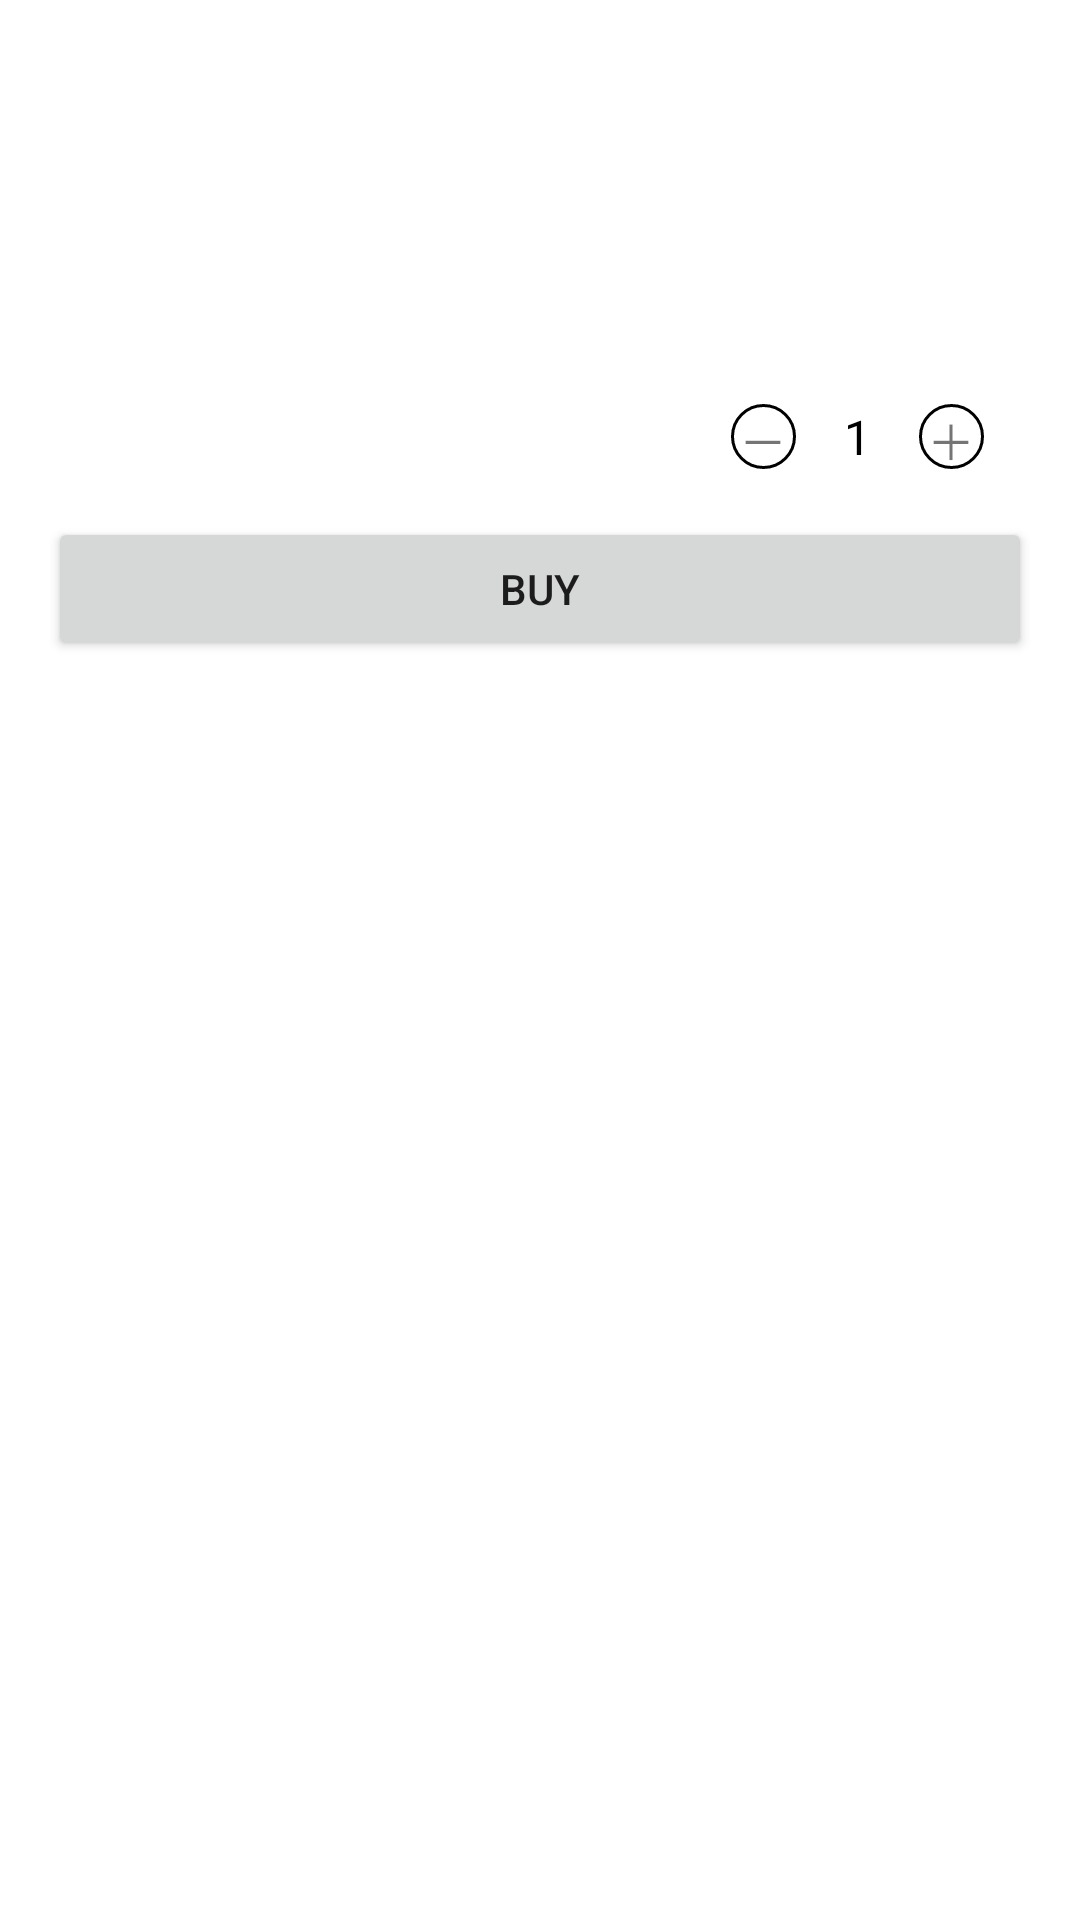

This screen was rendered from an Android layout file. Write that file and the resources it references.
<!-- AndroidManifest.xml: application theme Theme.ShoppingDemo -->
<!-- res/layout/dialog_select_quantity.xml -->
<?xml version="1.0" encoding="utf-8"?>
<androidx.constraintlayout.widget.ConstraintLayout xmlns:android="http://schemas.android.com/apk/res/android"
    xmlns:app="http://schemas.android.com/apk/res-auto"
    xmlns:tools="http://schemas.android.com/tools"
    android:layout_width="match_parent"
    android:layout_height="match_parent">

    <TextView
        android:id="@+id/tvName"
        android:layout_width="0dp"
        android:layout_height="wrap_content"
        android:layout_marginStart="32dp"
        android:layout_marginTop="16dp"
        android:layout_marginEnd="32dp"
        android:ellipsize="end"
        android:singleLine="true"
        android:textColor="@android:color/black"
        android:textSize="18dp"
        app:layout_constraintEnd_toEndOf="parent"
        app:layout_constraintStart_toStartOf="parent"
        app:layout_constraintTop_toTopOf="parent"
        tools:text="產地直送新鮮水果" />

    <ImageView
        android:id="@+id/imgGoods"
        android:layout_width="0dp"
        android:layout_height="0dp"
        android:layout_marginTop="16dp"
        app:layout_constraintDimensionRatio="w,1:1"
        app:layout_constraintStart_toStartOf="@+id/tvName"
        app:layout_constraintTop_toBottomOf="@+id/tvName"
        app:layout_constraintWidth_percent=".3"
        tools:srcCompat="@android:drawable/ic_menu_gallery" />

    <TextView
        android:id="@+id/tvReduce"
        android:layout_width="0dp"
        android:layout_height="0dp"
        android:layout_marginEnd="16dp"
        android:background="@drawable/hollow_black"
        android:gravity="center"
        android:text="－"
        android:textSize="16dp"
        app:layout_constraintBottom_toBottomOf="@+id/tvIncrease"
        app:layout_constraintDimensionRatio="w,1:1"
        app:layout_constraintEnd_toStartOf="@+id/tvQuantity"
        app:layout_constraintTop_toTopOf="@+id/tvIncrease" />

    <TextView
        android:id="@+id/tvQuantity"
        android:layout_width="wrap_content"
        android:layout_height="wrap_content"
        android:layout_marginEnd="16dp"
        android:text="1"
        android:textColor="@android:color/black"
        android:textSize="16dp"
        app:layout_constraintBottom_toBottomOf="@+id/tvIncrease"
        app:layout_constraintEnd_toStartOf="@+id/tvIncrease"
        app:layout_constraintTop_toTopOf="@+id/tvIncrease" />

    <TextView
        android:id="@+id/tvIncrease"
        android:layout_width="0dp"
        android:layout_height="0dp"
        android:layout_marginBottom="8dp"
        android:background="@drawable/hollow_black"
        android:gravity="center"
        android:text="＋"
        android:textSize="16dp"
        app:layout_constraintBottom_toBottomOf="@+id/imgGoods"
        app:layout_constraintDimensionRatio="w,1:1"
        app:layout_constraintEnd_toEndOf="@+id/tvName" />

    <Button
        android:id="@+id/btnBuy"
        android:layout_width="0dp"
        android:layout_height="wrap_content"
        android:layout_marginStart="16dp"
        android:layout_marginTop="8dp"
        android:layout_marginEnd="16dp"
        android:text="Buy"
        app:layout_constraintEnd_toEndOf="parent"
        app:layout_constraintStart_toStartOf="parent"
        app:layout_constraintTop_toBottomOf="@+id/imgGoods" />
</androidx.constraintlayout.widget.ConstraintLayout>
<!-- resources referenced by this layout -->
<resources>
  <!-- drawable hollow_black (drawable) -->
  <?xml version="1.0" encoding="utf-8"?>
  <shape xmlns:android="http://schemas.android.com/apk/res/android"
      android:shape="rectangle">
      <corners android:radius="30dp" />
      <stroke
          android:width="1dp"
          android:color="@android:color/black" />
      
      <solid android:color="@android:color/transparent" />
  </shape>
  <style name="Theme.ShoppingDemo" parent="Theme.MaterialComponents.DayNight.DarkActionBar">
          
          <item name="colorPrimary">@color/purple_500</item>
          <item name="colorPrimaryVariant">@color/purple_700</item>
          <item name="colorOnPrimary">@color/white</item>
          
          <item name="colorSecondary">@color/teal_200</item>
          <item name="colorSecondaryVariant">@color/teal_700</item>
          <item name="colorOnSecondary">@color/black</item>
          
          <item name="android:statusBarColor" tools:targetApi="l">?attr/colorPrimaryVariant</item>
          
      </style>
  <!-- not gathered from this repository: default colours our renderer supplied (Android Studio template values) -->
  <color name="purple_500">#FF6200EE</color>
  <color name="purple_700">#FF3700B3</color>
  <color name="teal_200">#FF03DAC5</color>
  <color name="teal_700">#FF018786</color>
  <color name="black">#FF000000</color>
  <color name="white">#FFFFFFFF</color>
</resources>
